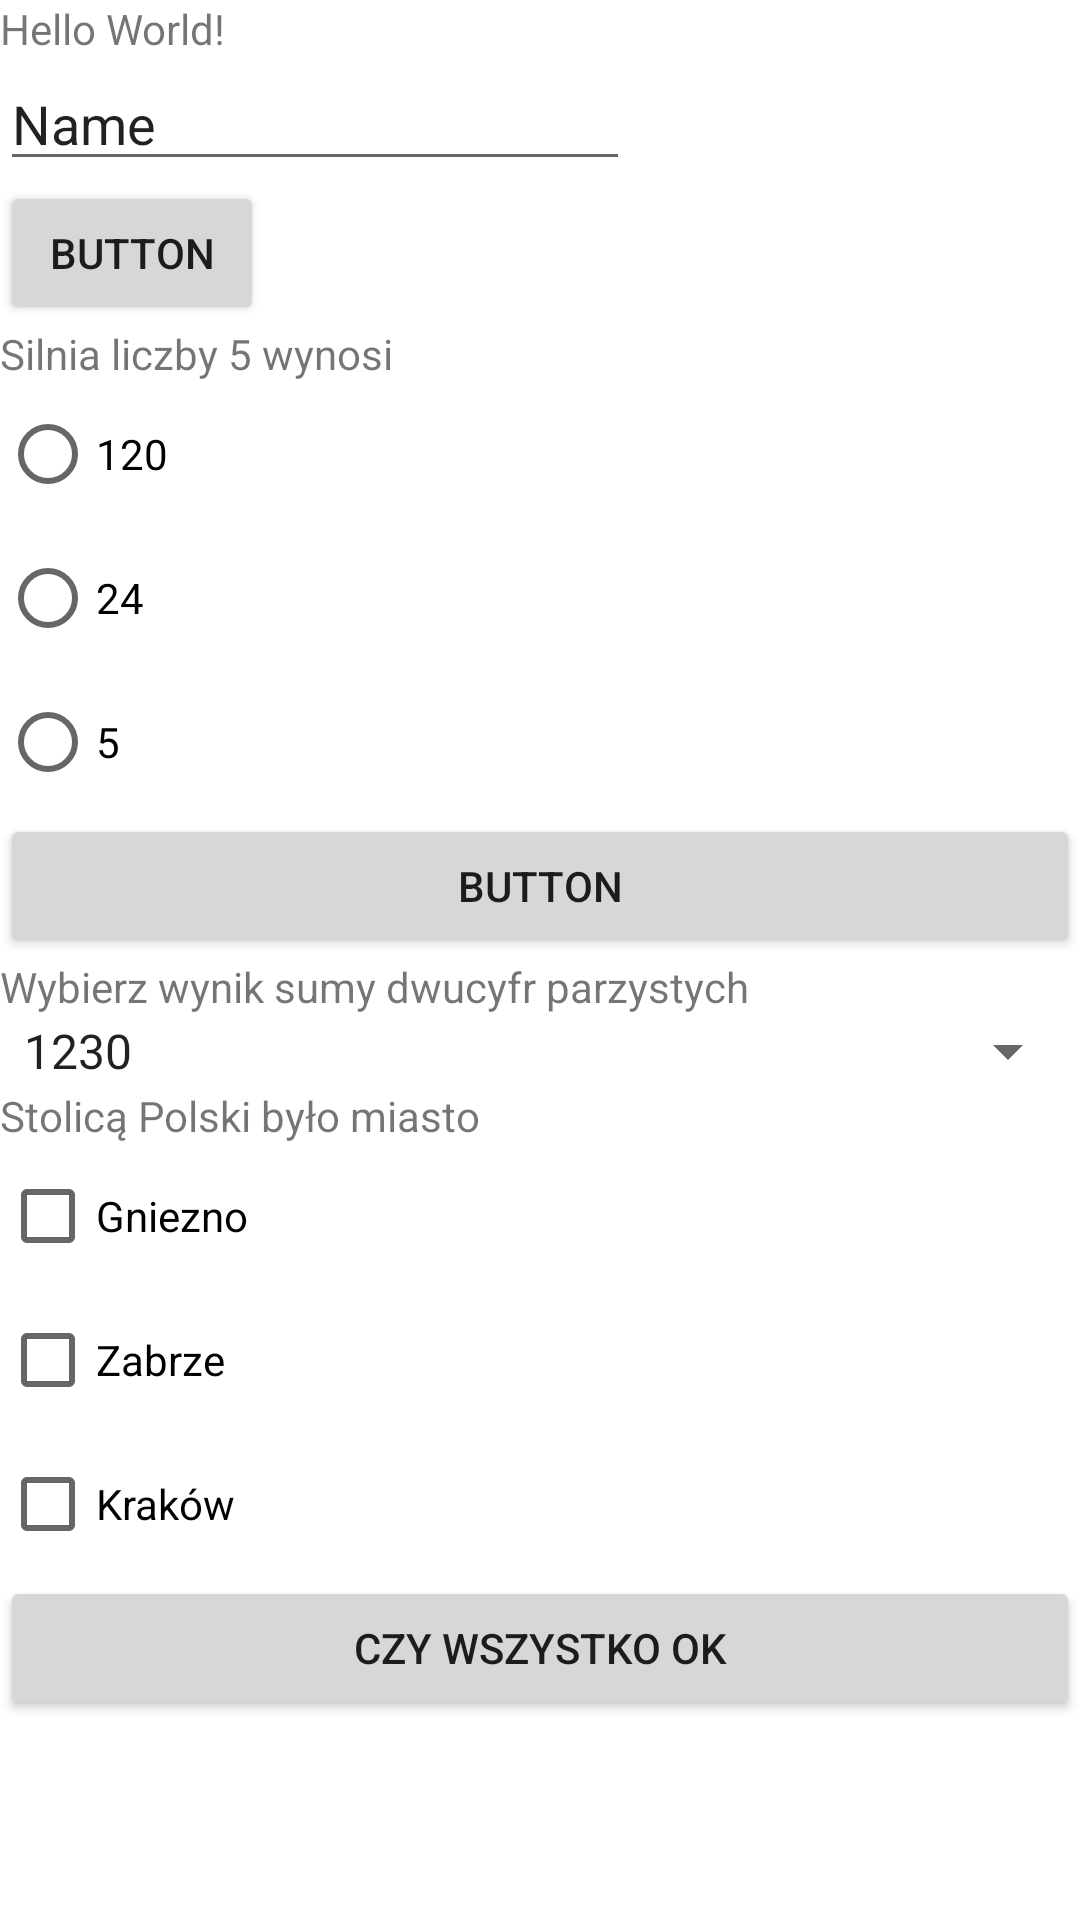

Layout XML and referenced resources for this Android screen:
<!-- AndroidManifest.xml: application theme Theme.Fragmenty4P -->
<!-- res/layout/activity_main.xml -->
<?xml version="1.0" encoding="utf-8"?>
<LinearLayout xmlns:android="http://schemas.android.com/apk/res/android"
    xmlns:app="http://schemas.android.com/apk/res-auto"
    xmlns:tools="http://schemas.android.com/tools"
    android:layout_width="match_parent"
    android:layout_height="match_parent"
    android:orientation="vertical"
    tools:context=".MainActivity">

    <TextView
        android:layout_width="wrap_content"
        android:layout_height="wrap_content"
        android:text="Hello World!" />

    <EditText
        android:id="@+id/editTextTextPersonName"
        android:layout_width="wrap_content"
        android:layout_height="wrap_content"

        android:ems="10"
        android:inputType="textPersonName"
        android:text="Name" />

    <Button
        android:id="@+id/button"
        android:layout_width="wrap_content"
        android:layout_height="wrap_content"

        android:text="Button" />

    <TextView
        android:id="@+id/textView"
        android:layout_width="match_parent"
        android:layout_height="wrap_content"
        android:text="Silnia liczby 5 wynosi" />

    <RadioGroup
        android:id="@+id/radioGroup"
        android:layout_width="match_parent"
        android:layout_height="wrap_content" >

        <RadioButton
            android:id="@+id/radioButton"
            android:layout_width="match_parent"
            android:layout_height="wrap_content"
            android:text="120" />

        <RadioButton
            android:id="@+id/radioButton2"
            android:layout_width="match_parent"
            android:layout_height="wrap_content"
            android:text="24" />

        <RadioButton
            android:id="@+id/radioButton3"
            android:layout_width="match_parent"
            android:layout_height="wrap_content"
            android:text="5" />

    </RadioGroup>

    <Button
        android:id="@+id/button2"
        android:layout_width="match_parent"
        android:layout_height="wrap_content"
        android:text="Button" />

    <TextView
        android:id="@+id/textView2"
        android:layout_width="match_parent"
        android:layout_height="wrap_content"
        android:text="Wybierz wynik sumy dwucyfr parzystych" />

    <Spinner
        android:id="@+id/spinner"
        android:layout_width="match_parent"
        android:layout_height="wrap_content"
        android:entries="@array/wynik"/>

    <TextView
        android:id="@+id/textView3"
        android:layout_width="match_parent"
        android:layout_height="wrap_content"
        android:text="Stolicą Polski było miasto" />

    <CheckBox
        android:id="@+id/checkBox"
        android:layout_width="match_parent"
        android:layout_height="wrap_content"
        android:text="Gniezno" />

    <CheckBox
        android:id="@+id/checkBox2"
        android:layout_width="match_parent"
        android:layout_height="wrap_content"
        android:text="Zabrze" />

    <CheckBox
        android:id="@+id/checkBox3"
        android:layout_width="match_parent"
        android:layout_height="wrap_content"
        android:text="Kraków" />

    <Button
        android:id="@+id/button3"
        android:layout_width="match_parent"
        android:layout_height="wrap_content"
        android:text="Czy wszystko ok" />

</LinearLayout>
<!-- resources referenced by this layout -->
<resources>
  <string-array name="wynik">
          <item>1230</item>
          <item>1450</item>
          <item>2430</item>
          <item>3640</item>
      </string-array>
  <style name="Theme.Fragmenty4P" parent="Theme.MaterialComponents.DayNight.DarkActionBar">
          
          <item name="colorPrimary">@color/purple_500</item>
          <item name="colorPrimaryVariant">@color/purple_700</item>
          <item name="colorOnPrimary">@color/white</item>
          
          <item name="colorSecondary">@color/teal_200</item>
          <item name="colorSecondaryVariant">@color/teal_700</item>
          <item name="colorOnSecondary">@color/black</item>
          
          <item name="android:statusBarColor" tools:targetApi="l">?attr/colorPrimaryVariant</item>
          
      </style>
  <!-- not gathered from this repository: default colours our renderer supplied (Android Studio template values) -->
  <color name="purple_500">#FF6200EE</color>
  <color name="purple_700">#FF3700B3</color>
  <color name="teal_200">#FF03DAC5</color>
  <color name="teal_700">#FF018786</color>
  <color name="black">#FF000000</color>
  <color name="white">#FFFFFFFF</color>
</resources>
